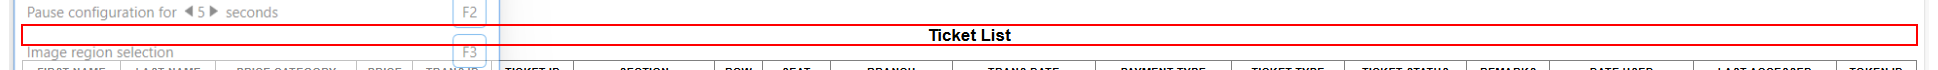
Task: SM_Tickets_Performer
Workflow: SM_Ticket_GetData_TicketList

Step 1: find the heading in window 'SM Tickets - Ticket List' (msedge.exe)

Step 2 [then]: Attach Browser 'msedge.exe SM' in window 'SM Tickets - Ticket List' (msedge.exe) (no picture)

Step 3 [then]: find the heading (no picture)

Step 4 [then]: get-text (no picture)

Step 5 [then]: find the heading (no picture)

Step 6 [then]: get-text (no picture)

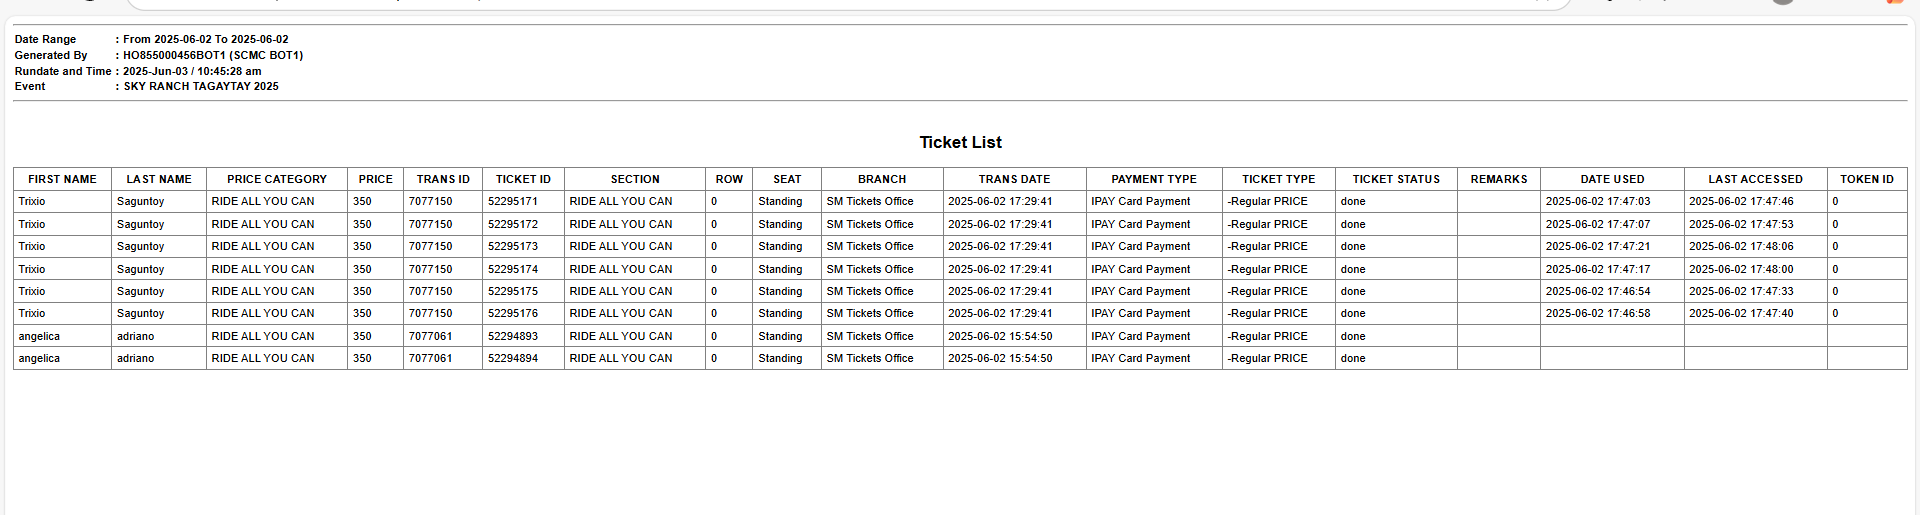
Step 7: get-text